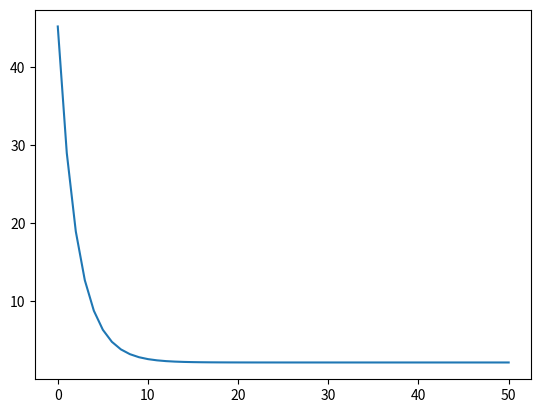

Python code for this plot:
from __future__ import print_function
import matplotlib.pyplot as plt
from mpl_toolkits.mplot3d import Axes3D
from matplotlib import cm
import numpy as np


def generate_data(n, m=2.25, b=6.0, stddev=1.5):
    """Generate n data points approximating given line.

    m, b: line slope and intercept
    stddev: standard deviation of added error
    """
    x = np.linspace(-2.0, 2.0, n)
    y = x * m + b + np.random.normal(loc=0, scale=stddev, size=n)
    return x, y


def plot_scatter_data(x, y):
    plt.scatter(x, y, marker='x')
    plt.xlabel('x')
    plt.ylabel('y')
    plt.show()


def compute_cost(x, y, m, b):
    """Compute the MSE cost of a prediction based on m, b.

    x: inputs vector
    y: actual outputs vector
    m, b: regression parameters

    Returns: a scalar cost.
    """
    yhat = m * x + b
    diff = yhat - y
    # Vectorized computation using a dot product to compute sum of squares.
    cost = np.dot(diff.T, diff) / float(x.shape[0])
    # Cost is a 1x1 matrix, we need a scalar.
    return cost.flat[0]


def gradient_descent(x, y, nsteps, learning_rate=0.1):
    n = x.shape[0]
    m, b = 0, 0

    for step in range(nsteps):
        yield m, b, compute_cost(x, y, m, b)
        yhat = m * x + b
        diff = yhat - y
        dm = learning_rate * (diff * x).sum() * 2 / n
        db = learning_rate * diff.sum() * 2 / n
        m -= dm
        b -= db

    yield m, b, compute_cost(x, y, m, b)


def plot_cost_3D(x, y, costfunc):
    """Plot cost as 3D and contour.

    x, y: x and y values from the dataset
    costfunc: cost function with signature like compute_cost
    """
    lim = 10.0
    N = 250
    ms = np.linspace(-lim, lim, N)
    bs = np.linspace(-lim, lim, N)
    cost = np.zeros((N, N))
    for m_idx in range(N):
        for b_idx in range(N):
            cost[m_idx, b_idx] = costfunc(x, y, ms[m_idx], bs[b_idx])
    # Configure 3D plot.
    fig = plt.figure(1)
    ax = fig.gca(projection='3d')
    ax.set_xlabel('b')
    ax.set_ylabel('m')
    msgrid, bsgrid = np.meshgrid(ms, bs)
    surf = ax.plot_surface(msgrid, bsgrid, cost, cmap=cm.coolwarm)

    # Configure contour plot.
    plt.figure(2)
    plt.contour(msgrid, bsgrid, cost)
    plt.xlabel('b')
    plt.ylabel('m')
    plt.show()


def plot_cost_vs_step(costs):
    plt.plot(range(len(costs)), costs)
    plt.show()


if __name__ == '__main__':
    # For reproducibility
    np.random.seed(42)

    N = 500
    x, y = generate_data(N)
    #plot_scatter_data(x, y)
    #plot_cost_3D(x, y, compute_cost)

    #print(compute_cost(x, y, m=40, b=10))

    costs = [c for _, _, c in gradient_descent(x, y, 50)]
    plot_cost_vs_step(costs)
    #for m, b, cost in gradient_descent(x, y, 50):
        #print(m, b, cost)
